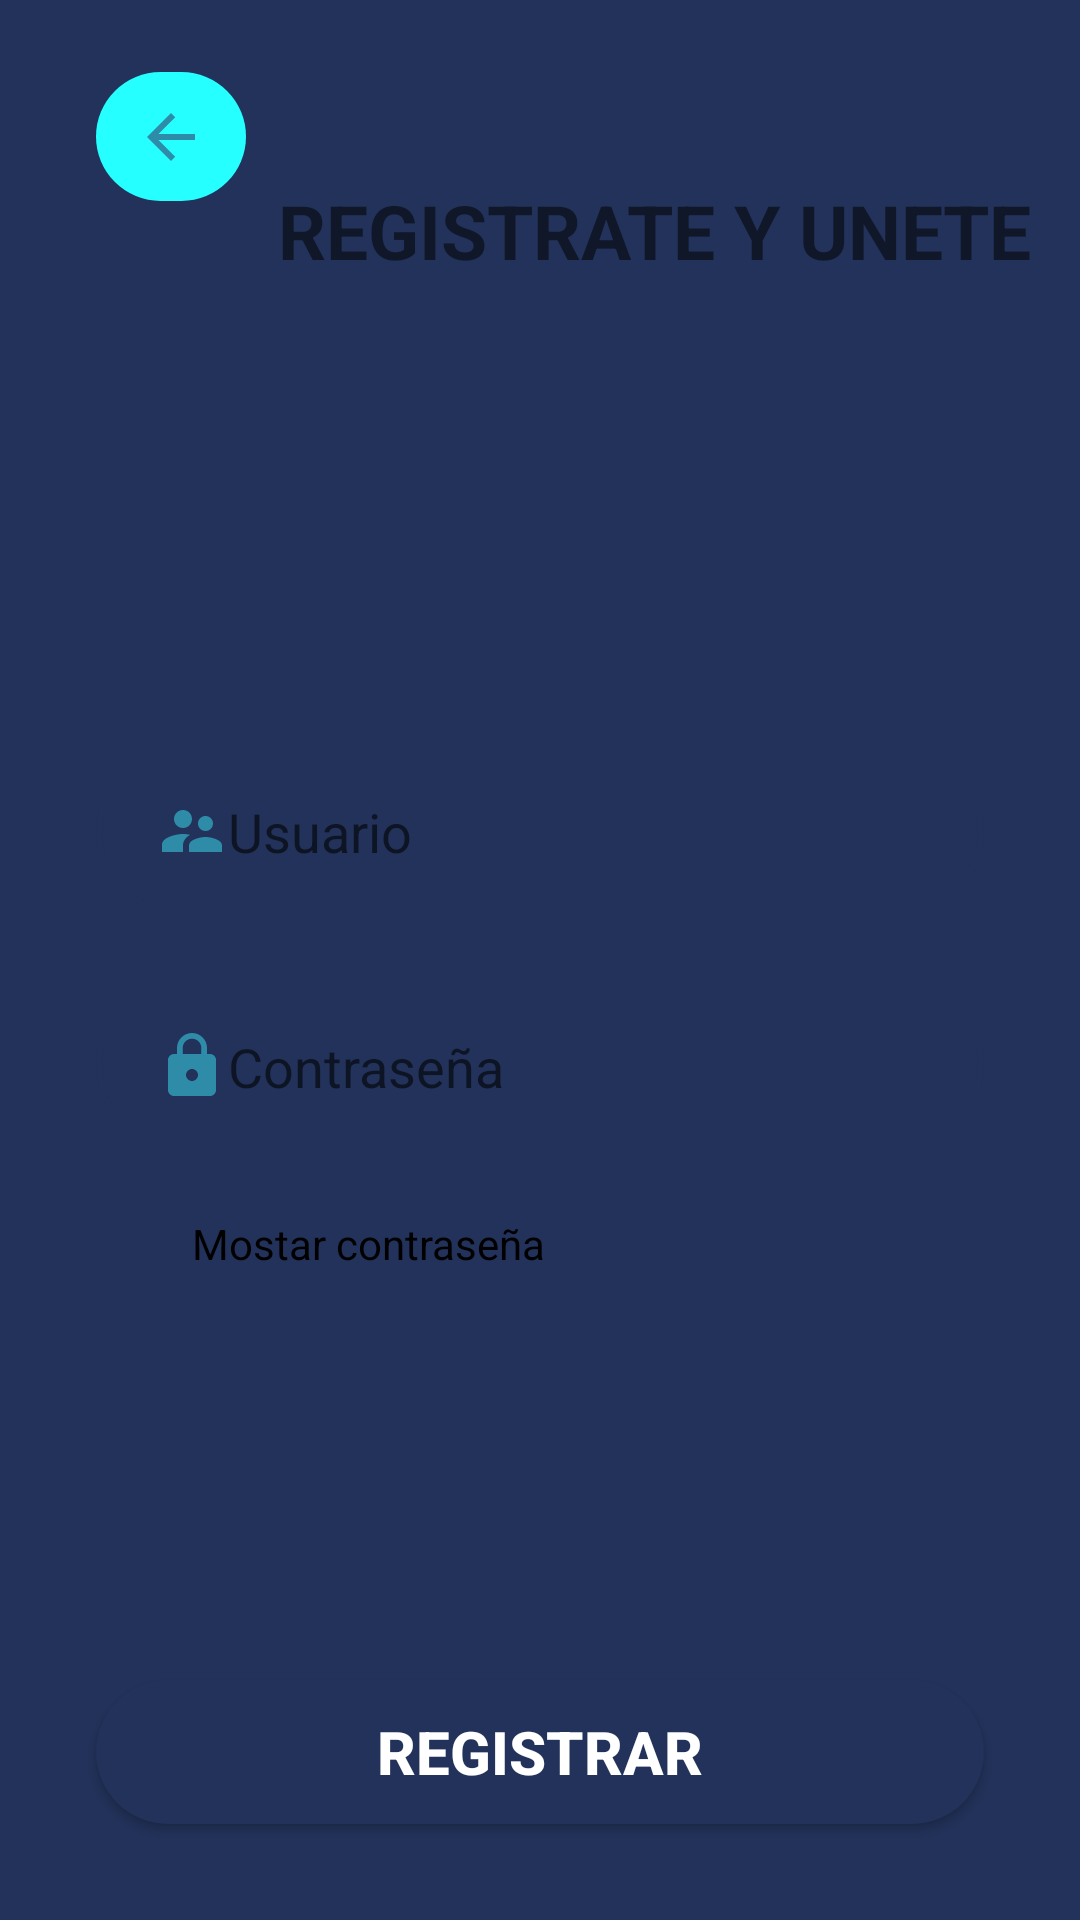

Here is an Android app screen rendered from its layout file. Give the layout XML and the strings, colors and styles it references.
<!-- AndroidManifest.xml: application theme Theme.AppVentas -->
<!-- res/layout/activity_registro.xml -->
<?xml version="1.0" encoding="utf-8"?>
<androidx.constraintlayout.widget.ConstraintLayout xmlns:android="http://schemas.android.com/apk/res/android"
    xmlns:app="http://schemas.android.com/apk/res-auto"
    xmlns:tools="http://schemas.android.com/tools"
    android:layout_width="match_parent"
    android:layout_height="match_parent"
    tools:context=".activity_registro">

    <LinearLayout
        android:id="@+id/linearLayout2"
        android:layout_width="match_parent"
        android:layout_height="100dp"
        android:background="@drawable/img_ola"
        android:backgroundTint="@color/prmario"
        android:foregroundTint="@color/prmario"
        android:orientation="vertical"
        app:layout_constraintEnd_toEndOf="parent"
        app:layout_constraintHorizontal_bias="0.0"
        app:layout_constraintStart_toStartOf="parent"
        tools:layout_editor_absoluteY="-1dp">

    </LinearLayout>

    <ImageButton
        android:id="@+id/imageButton2"
        android:layout_width="50dp"
        android:layout_height="43dp"
        android:layout_marginStart="32dp"
        android:layout_marginTop="24dp"
        android:background="@drawable/bg_redondeado_primario"
        android:backgroundTint="@color/teal_200"
        android:backgroundTintMode="add"
        android:foregroundTint="@color/white"
        android:onClick="volverInicio"
        android:soundEffectsEnabled="true"
        app:layout_constraintStart_toStartOf="parent"
        app:layout_constraintTop_toTopOf="parent"
        app:srcCompat="@drawable/ic_volver" />

    <TextView
        android:id="@+id/textView12"
        android:layout_width="0dp"
        android:layout_height="wrap_content"
        android:layout_marginTop="60dp"
        android:layout_marginEnd="16dp"
        android:text="REGISTRATE Y UNETE"
        android:textSize="25dp"
        android:textStyle="bold"
        app:layout_constraintEnd_toEndOf="parent"
        app:layout_constraintTop_toTopOf="@+id/linearLayout2" />

    <Button
        android:id="@+id/btnRegistrar"
        android:layout_width="0dp"
        android:layout_height="wrap_content"
        android:layout_marginStart="32dp"
        android:layout_marginEnd="32dp"
        android:layout_marginBottom="32dp"
        android:background="@drawable/bg_redondeado_primario"
        android:backgroundTint="@color/prmario"
        android:text="REGISTRAR"
        android:textColor="@color/white"
        android:textSize="20dp"
        android:textStyle="bold"
        app:layout_constraintBottom_toBottomOf="parent"
        app:layout_constraintEnd_toEndOf="parent"
        app:layout_constraintHorizontal_bias="0.0"
        app:layout_constraintStart_toStartOf="parent" />

    <CheckBox
        android:id="@+id/checkBox"
        android:layout_width="wrap_content"
        android:layout_height="wrap_content"
        android:layout_marginStart="32dp"
        android:layout_marginTop="8dp"
        android:buttonTint="@color/prmario"
        android:text="Mostar contraseña"
        android:textColorHighlight="@color/prmario"
        android:textColorHint="@color/prmario"
        android:textColorLink="@color/prmario"
        app:layout_constraintStart_toStartOf="parent"
        app:layout_constraintTop_toBottomOf="@+id/etPassword" />

    <EditText
        android:id="@+id/etUser"
        android:layout_width="0dp"
        android:layout_height="wrap_content"
        android:layout_marginStart="32dp"
        android:layout_marginTop="150dp"
        android:layout_marginEnd="32dp"
        android:background="@drawable/borde_redondeado"
        android:drawableStart="@drawable/ic_usuarios"
        android:ems="10"
        android:hint="Usuario"
        android:inputType="textEmailAddress"
        android:padding="15dp"
        android:paddingStart="20dp"
        app:layout_constraintEnd_toEndOf="parent"
        app:layout_constraintHorizontal_bias="0.0"
        app:layout_constraintStart_toStartOf="parent"
        app:layout_constraintTop_toBottomOf="@+id/linearLayout2" />

    <EditText
        android:id="@+id/etPassword"
        android:layout_width="0dp"
        android:layout_height="wrap_content"
        android:layout_marginStart="32dp"
        android:layout_marginTop="24dp"
        android:layout_marginEnd="32dp"
        android:background="@drawable/borde_redondeado"
        android:drawableStart="@drawable/ic_contrasenia"
        android:ems="10"
        android:hint="Contraseña"
        android:inputType="textPassword"
        android:padding="15dp"
        android:paddingStart="20dp"
        app:layout_constraintEnd_toEndOf="parent"
        app:layout_constraintStart_toStartOf="parent"
        app:layout_constraintTop_toBottomOf="@+id/etUser" />

</androidx.constraintlayout.widget.ConstraintLayout>
<!-- resources referenced by this layout -->
<resources>
  <color name="prmario">#22325A</color>
  <color name="teal_200">#FF03DAC5</color>
  <color name="white">#FFFFFFFF</color>
  <!-- drawable bg_redondeado_primario (drawable) -->
  <shape xmlns:android="http://schemas.android.com/apk/res/android"
      android:shape="rectangle">
      <solid android:color="@color/primario" />
      <corners android:radius="100dp" />
  </shape>
  <!-- drawable borde_redondeado (drawable) -->
  <?xml version="1.0" encoding="utf-8"?>
  <shape xmlns:android="http://schemas.android.com/apk/res/android"
      android:shape="rectangle">
      <stroke
          android:width="2dp"
          android:color="@color/primario" />
      <corners android:radius="100dp" />
  </shape>
  <!-- drawable ic_contrasenia (drawable) -->
  <vector android:height="24dp" android:tint="#2E8CA9"
      android:viewportHeight="24" android:viewportWidth="24"
      android:width="24dp" xmlns:android="http://schemas.android.com/apk/res/android">
      <path android:fillColor="@android:color/white" android:pathData="M18,8h-1L17,6c0,-2.76 -2.24,-5 -5,-5S7,3.24 7,6v2L6,8c-1.1,0 -2,0.9 -2,2v10c0,1.1 0.9,2 2,2h12c1.1,0 2,-0.9 2,-2L20,10c0,-1.1 -0.9,-2 -2,-2zM12,17c-1.1,0 -2,-0.9 -2,-2s0.9,-2 2,-2 2,0.9 2,2 -0.9,2 -2,2zM15.1,8L8.9,8L8.9,6c0,-1.71 1.39,-3.1 3.1,-3.1 1.71,0 3.1,1.39 3.1,3.1v2z"/>
  </vector>
  <!-- drawable ic_usuarios (drawable) -->
  <vector android:height="24dp" android:tint="#2E8CA9"
      android:viewportHeight="24" android:viewportWidth="24"
      android:width="24dp" xmlns:android="http://schemas.android.com/apk/res/android">
      <path android:fillColor="@android:color/white" android:pathData="M16.5,12c1.38,0 2.49,-1.12 2.49,-2.5S17.88,7 16.5,7C15.12,7 14,8.12 14,9.5s1.12,2.5 2.5,2.5zM9,11c1.66,0 2.99,-1.34 2.99,-3S10.66,5 9,5C7.34,5 6,6.34 6,8s1.34,3 3,3zM16.5,14c-1.83,0 -5.5,0.92 -5.5,2.75L11,19h11v-2.25c0,-1.83 -3.67,-2.75 -5.5,-2.75zM9,13c-2.33,0 -7,1.17 -7,3.5L2,19h7v-2.25c0,-0.85 0.33,-2.34 2.37,-3.47C10.5,13.1 9.66,13 9,13z"/>
  </vector>
  <!-- drawable ic_volver (drawable) -->
  <vector android:autoMirrored="true" android:height="24dp"
      android:tint="#2E8CA9" android:viewportHeight="24"
      android:viewportWidth="24" android:width="24dp" xmlns:android="http://schemas.android.com/apk/res/android">
      <path android:fillColor="@android:color/white" android:pathData="M20,11H7.83l5.59,-5.59L12,4l-8,8 8,8 1.41,-1.41L7.83,13H20v-2z"/>
  </vector>
  <style name="Theme.AppVentas" parent="Theme.MaterialComponents.DayNight.NoActionBar">
          
          <item name="colorPrimary">@color/primario</item>
          <item name="colorPrimaryVariant">@color/primario</item>
          <item name="colorOnPrimary">@color/white</item>
          
          <item name="colorSecondary">@color/teal_200</item>
          <item name="colorSecondaryVariant">@color/teal_700</item>
          <item name="colorOnSecondary">@color/black</item>
          
          <item name="android:statusBarColor" tools:targetApi="l">?attr/colorPrimary</item>
          <item name="android:navigationBarColor">?attr/colorPrimary</item>
          <item name="android:colorBackground">?attr/colorPrimary</item>
          
      </style>
  <color name="primario">#22325A</color>
  <color name="teal_700">#FF018786</color>
  <color name="black">#FF000000</color>
</resources>
